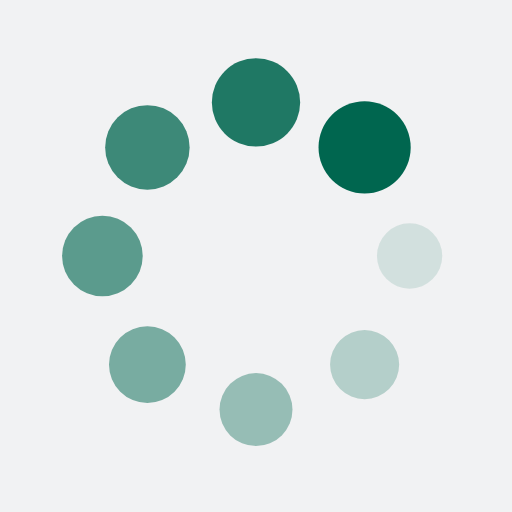
t = 0.00 s
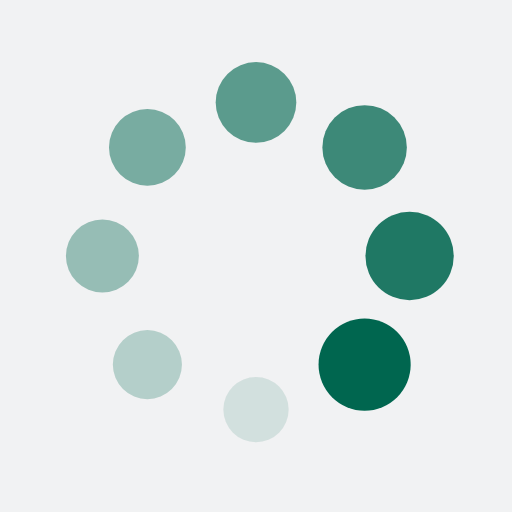
t = 0.25 s
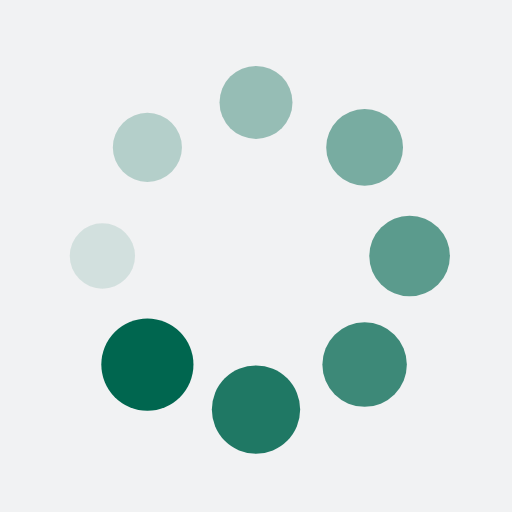
t = 0.50 s
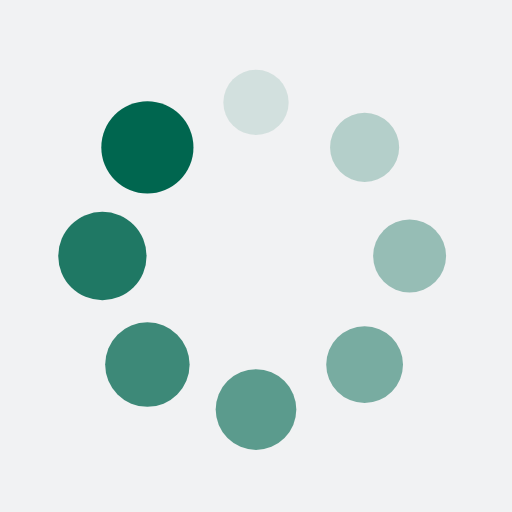
t = 0.75 s

The animated SVG that drew these frames (rendered in a browser with its animation timeline set to each time). Animation: 16 SMIL elements (animate=8,animateTransform=8); one cycle of 1.00 s, repeats indefinitely.

<?xml version="1.0" encoding="utf-8"?>
<svg xmlns="http://www.w3.org/2000/svg" xmlns:xlink="http://www.w3.org/1999/xlink" style="margin: auto; background: rgb(241, 242, 243); display: block; shape-rendering: auto;" width="200px" height="200px" viewBox="0 0 100 100" preserveAspectRatio="xMidYMid">
<g transform="translate(80,50)">
<g transform="rotate(0)">
<circle cx="0" cy="0" r="6" fill="#00664f" fill-opacity="1">
  <animateTransform attributeName="transform" type="scale" begin="-0.875s" values="1.5 1.5;1 1" keyTimes="0;1" dur="1s" repeatCount="indefinite"></animateTransform>
  <animate attributeName="fill-opacity" keyTimes="0;1" dur="1s" repeatCount="indefinite" values="1;0" begin="-0.875s"></animate>
</circle>
</g>
</g><g transform="translate(71.21320343559643,71.21320343559643)">
<g transform="rotate(45)">
<circle cx="0" cy="0" r="6" fill="#00664f" fill-opacity="0.875">
  <animateTransform attributeName="transform" type="scale" begin="-0.75s" values="1.5 1.5;1 1" keyTimes="0;1" dur="1s" repeatCount="indefinite"></animateTransform>
  <animate attributeName="fill-opacity" keyTimes="0;1" dur="1s" repeatCount="indefinite" values="1;0" begin="-0.75s"></animate>
</circle>
</g>
</g><g transform="translate(50,80)">
<g transform="rotate(90)">
<circle cx="0" cy="0" r="6" fill="#00664f" fill-opacity="0.75">
  <animateTransform attributeName="transform" type="scale" begin="-0.625s" values="1.5 1.5;1 1" keyTimes="0;1" dur="1s" repeatCount="indefinite"></animateTransform>
  <animate attributeName="fill-opacity" keyTimes="0;1" dur="1s" repeatCount="indefinite" values="1;0" begin="-0.625s"></animate>
</circle>
</g>
</g><g transform="translate(28.786796564403577,71.21320343559643)">
<g transform="rotate(135)">
<circle cx="0" cy="0" r="6" fill="#00664f" fill-opacity="0.625">
  <animateTransform attributeName="transform" type="scale" begin="-0.5s" values="1.5 1.5;1 1" keyTimes="0;1" dur="1s" repeatCount="indefinite"></animateTransform>
  <animate attributeName="fill-opacity" keyTimes="0;1" dur="1s" repeatCount="indefinite" values="1;0" begin="-0.5s"></animate>
</circle>
</g>
</g><g transform="translate(20,50.00000000000001)">
<g transform="rotate(180)">
<circle cx="0" cy="0" r="6" fill="#00664f" fill-opacity="0.5">
  <animateTransform attributeName="transform" type="scale" begin="-0.375s" values="1.5 1.5;1 1" keyTimes="0;1" dur="1s" repeatCount="indefinite"></animateTransform>
  <animate attributeName="fill-opacity" keyTimes="0;1" dur="1s" repeatCount="indefinite" values="1;0" begin="-0.375s"></animate>
</circle>
</g>
</g><g transform="translate(28.78679656440357,28.786796564403577)">
<g transform="rotate(225)">
<circle cx="0" cy="0" r="6" fill="#00664f" fill-opacity="0.375">
  <animateTransform attributeName="transform" type="scale" begin="-0.25s" values="1.5 1.5;1 1" keyTimes="0;1" dur="1s" repeatCount="indefinite"></animateTransform>
  <animate attributeName="fill-opacity" keyTimes="0;1" dur="1s" repeatCount="indefinite" values="1;0" begin="-0.25s"></animate>
</circle>
</g>
</g><g transform="translate(49.99999999999999,20)">
<g transform="rotate(270)">
<circle cx="0" cy="0" r="6" fill="#00664f" fill-opacity="0.25">
  <animateTransform attributeName="transform" type="scale" begin="-0.125s" values="1.5 1.5;1 1" keyTimes="0;1" dur="1s" repeatCount="indefinite"></animateTransform>
  <animate attributeName="fill-opacity" keyTimes="0;1" dur="1s" repeatCount="indefinite" values="1;0" begin="-0.125s"></animate>
</circle>
</g>
</g><g transform="translate(71.21320343559643,28.78679656440357)">
<g transform="rotate(315)">
<circle cx="0" cy="0" r="6" fill="#00664f" fill-opacity="0.125">
  <animateTransform attributeName="transform" type="scale" begin="0s" values="1.5 1.5;1 1" keyTimes="0;1" dur="1s" repeatCount="indefinite"></animateTransform>
  <animate attributeName="fill-opacity" keyTimes="0;1" dur="1s" repeatCount="indefinite" values="1;0" begin="0s"></animate>
</circle>
</g>
</g>
<!-- [ldio] generated by https://loading.io/ --></svg>